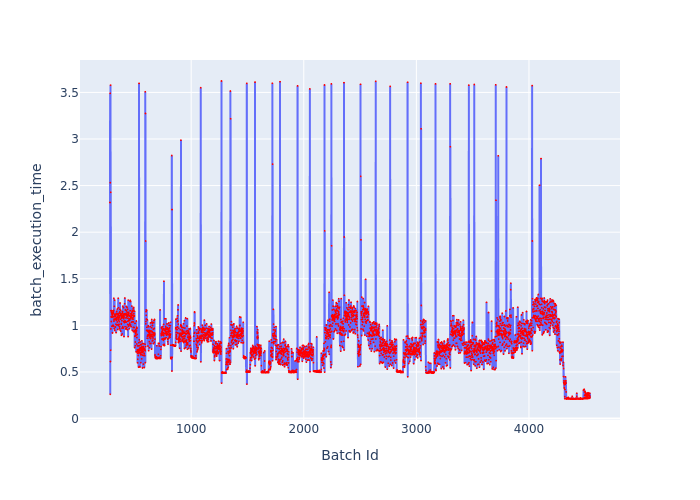

Source data for this figure (header and first rows):
Batch Id, batch_execution_time
279, 2.318
280, 3.49
281, 0.2597
282, 2.532
283, 0.6117
284, 3.578
285, 0.7329
286, 2.427
287, 0.9619
288, 1.159
289, 1.091
290, 1.042
291, 1.09
292, 1.143
293, 1.158
294, 1.123
295, 0.9901
296, 1.095
297, 1.086
298, 1.134
299, 1.109
300, 0.993
301, 0.9182
302, 1.117
303, 1.127
304, 1.125
305, 1.098
306, 1.002
307, 1.091
308, 1.155
309, 1.146
310, 1.129
311, 0.99
312, 1.16
313, 1.291
314, 1.046
315, 1.061
316, 1.068
317, 0.9662
318, 1.205
319, 1.095
320, 1.271
321, 1.115
322, 0.9451
323, 1.114
324, 1.103
325, 1.095
326, 1.119
327, 0.9823
328, 1.119
329, 1.061
330, 1.102
331, 1.072
332, 1.012
333, 0.922
334, 1.067
335, 1.128
336, 1.079
337, 1.056
338, 1.005
... 4,204 more rows
